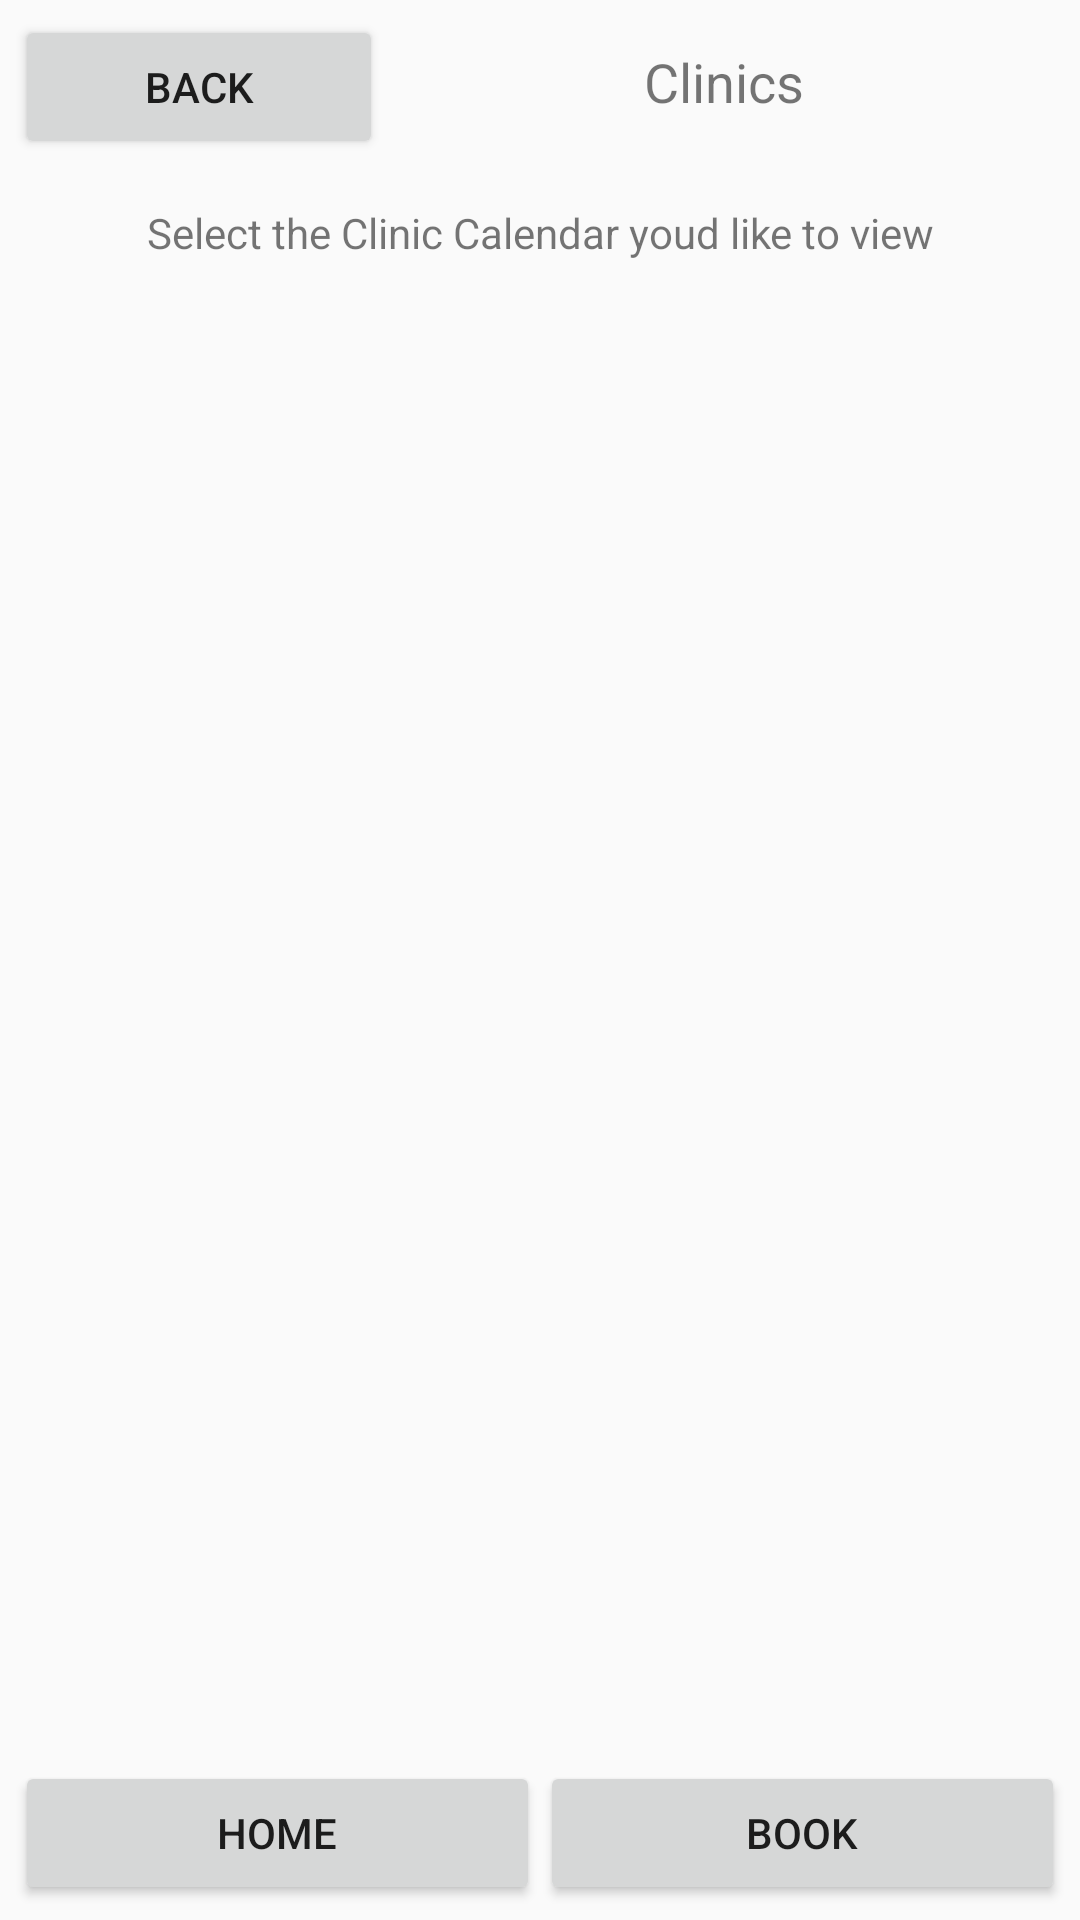

Here is an Android app screen rendered from its layout file. Give the layout XML and the strings, colors and styles it references.
<!-- AndroidManifest.xml: application theme AppTheme -->
<!-- res/layout/activity_clinics.xml -->
<RelativeLayout xmlns:android="http://schemas.android.com/apk/res/android"
    xmlns:tools="http://schemas.android.com/tools"
    android:layout_width="match_parent"
    android:layout_height="match_parent"
    android:orientation="vertical"
    >
    
    	<LinearLayout 
        android:id="@+id/clinicoptions_top"
        android:layout_alignParentTop="true"
        android:layout_width="match_parent"
        android:layout_height="wrap_content"
        android:layout_margin="5dp"
        android:orientation="horizontal"
    	    >
    	    
    	    <Button 
    	        android:id="@+id/clinicoption_btn_back"
           	    android:layout_width="wrap_content"
                android:layout_height="wrap_content"
                android:text="@string/btn_back"   
            	android:layout_weight="1"
    	        />
    	    
    	        <TextView
           			 android:id="@+id/clinicoptions_text_head"
            		 android:layout_width="wrap_content"
            		 android:layout_height="wrap_content"
            		 android:gravity="center"
           			 android:text="@string/title_activity_clinic_options"
            		 android:textSize="18sp"
            		 android:layout_weight="5" 
        		/>
    	       	    
    	</LinearLayout>
    	
	<LinearLayout 
	    android:id="@+id/clinicoptions_center"
	    android:layout_below="@+id/clinicoptions_top"

	    android:layout_width="match_parent"
	    android:layout_height="wrap_content"
	    android:layout_margin="5dp"
	    android:orientation="vertical"	    
	    >

    <TextView
        android:layout_width="match_parent"
        android:layout_height="wrap_content"
        android:layout_margin="5dp"
        android:gravity="center"
        android:text="@string/clinic_optiontext" />
        />

    <ListView
        android:id="@+id/clinicoption_listview_listclinicoptions"
        android:layout_width="match_parent"
        android:layout_height="wrap_content" >
    </ListView>
    
    </LinearLayout>
    
    	<LinearLayout 
       		 android:id="@+id/clinicoptions_bottom"       
         	 android:layout_alignParentBottom="true"
       		 android:layout_width="match_parent"
       	 	 android:layout_height="wrap_content"
        	 android:layout_margin="5dp"
        	 android:orientation="horizontal"
        	 android:layout_gravity="bottom"
    	     >
    	        
    	        <Button 
    	       		 android:id="@+id/clinicoption_btn_home"
    	        	 android:layout_width="wrap_content"
    	        	 android:layout_height="wrap_content"
    	        	 android:gravity="center"
            		 android:text="@string/btn_home"
            		 android:layout_weight="1"
    	        	 />
    	        
    	        <Button 
    	       		 android:id="@+id/clinicoption_btn_book"
    	        	 android:layout_width="wrap_content"
    	        	 android:layout_height="wrap_content"
    	        	 android:gravity="center"
            	     android:text="@string/btn_book"
            		 android:layout_weight="1"
    	       		 />
        
    	</LinearLayout>

</RelativeLayout>
<!-- resources referenced by this layout -->
<resources>
  <string name="btn_back">BACK</string>
  <string name="btn_book">BOOK</string>
  <string name="btn_home">HOME</string>
  <string name="clinic_optiontext">Select the Clinic Calendar youd like to view</string>
  <string name="title_activity_clinic_options">Clinics</string>
  <style name="AppTheme" parent="AppBaseTheme">
          
      </style>
  <style name="AppBaseTheme" parent="Theme.AppCompat.Light">
          
      </style>
</resources>
